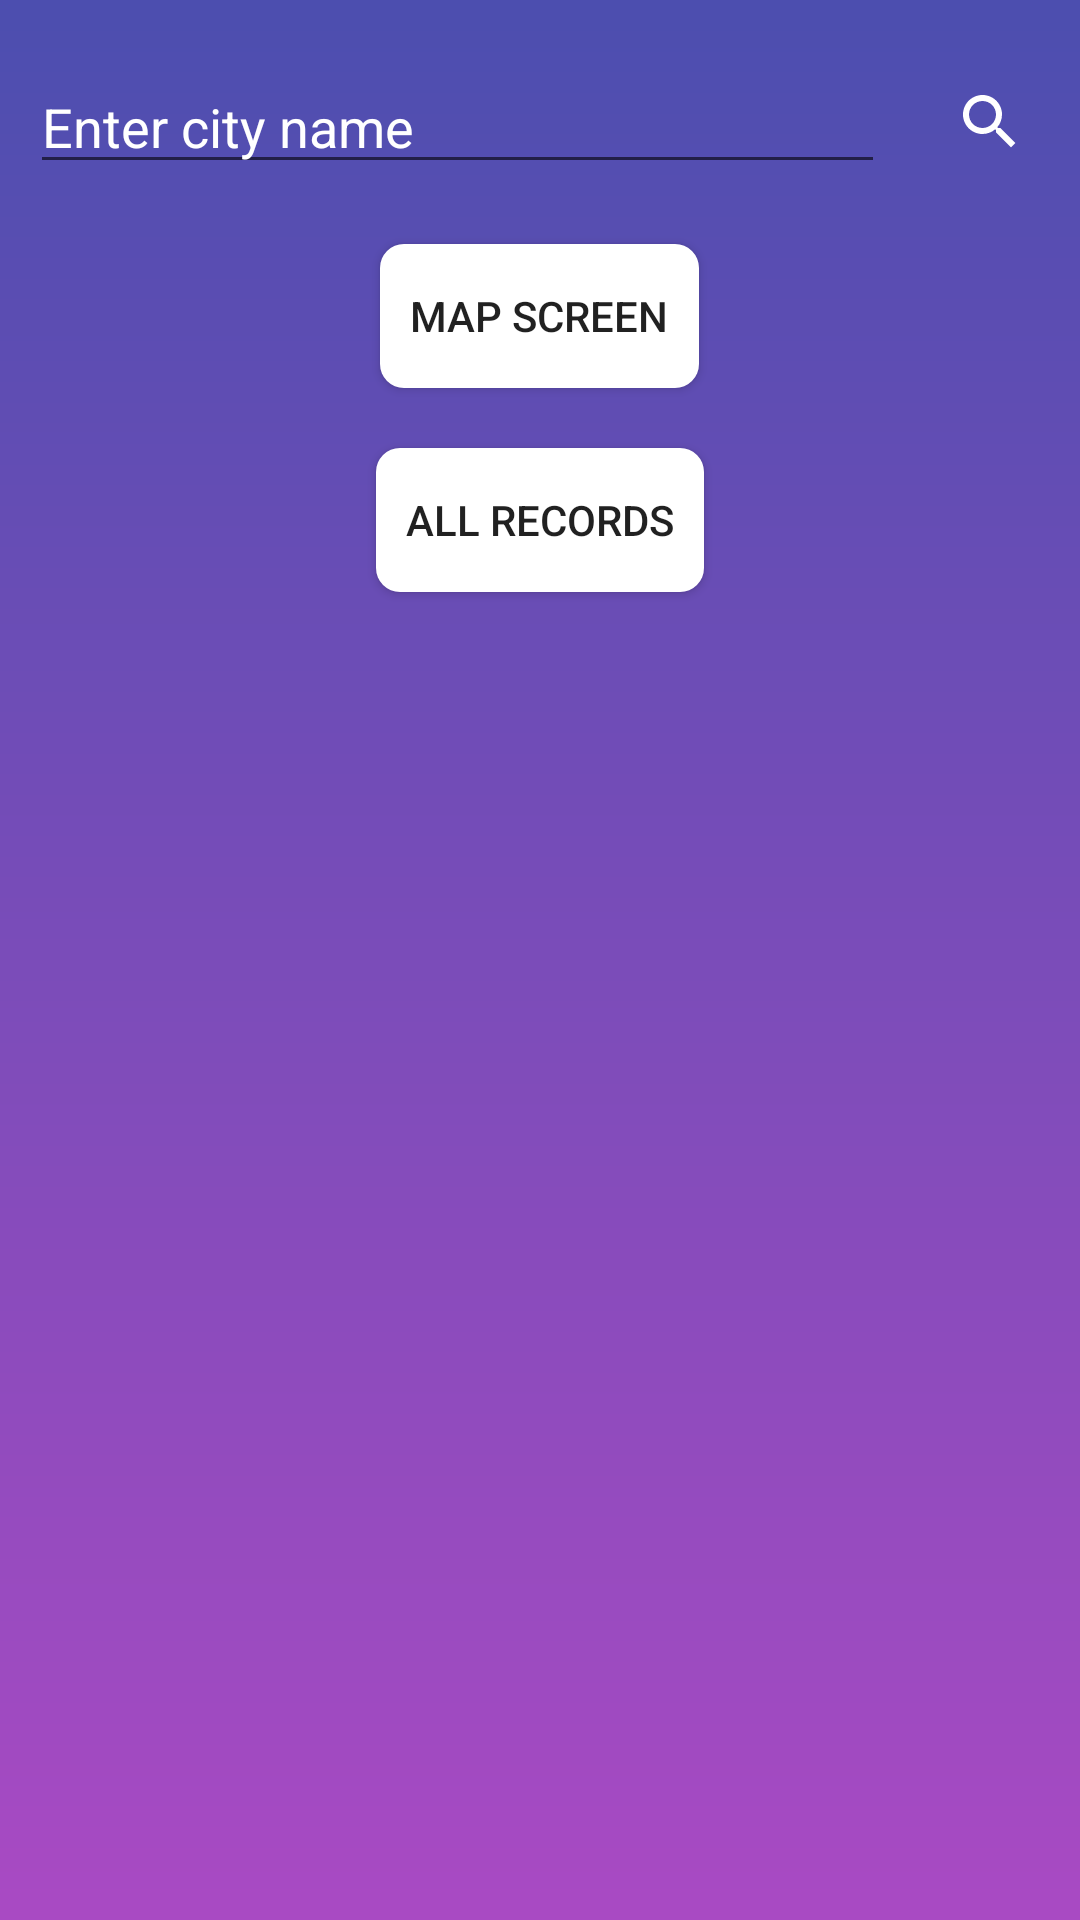

Here is an Android app screen rendered from its layout file. Give the layout XML and the strings, colors and styles it references.
<!-- AndroidManifest.xml: application theme AppTheme -->
<!-- res/layout/activity_main.xml -->
<?xml version="1.0" encoding="utf-8"?>

<LinearLayout xmlns:android="http://schemas.android.com/apk/res/android"
    xmlns:app="http://schemas.android.com/apk/res-auto"
    xmlns:tools="http://schemas.android.com/tools"
    android:layout_width="match_parent"
    android:layout_height="match_parent"
    android:orientation="vertical"
    android:background="@drawable/gradient_bg"
    tools:context=".Activities.MainActivity">

    <RelativeLayout
        android:layout_marginTop="10dp"
        android:layout_width="match_parent"
        android:layout_height="wrap_content">
        <EditText
            android:id="@+id/city_name_edit"
            android:textColor="@android:color/white"
            android:hint="Enter city name"
            android:textColorHint="@android:color/white"
            android:maxLines="1"
            android:inputType="textCapSentences"
            android:layout_margin="10dp"
            android:imeOptions="actionSearch"
            android:layout_width="match_parent"
            android:layout_toLeftOf="@+id/btn_search"
            android:layout_height="wrap_content"/>
        <ImageButton
            android:id="@+id/btn_search"
            android:layout_width="50dp"

            android:layout_height="50dp"
            android:layout_alignParentEnd="true"
            android:layout_marginRight="5dp"
            android:src="@drawable/ic_search"
            android:background="#00000000"
            android:layout_centerVertical="true"
            />

    </RelativeLayout>

    <RelativeLayout
        android:layout_width="match_parent"
        android:layout_height="wrap_content">

        <androidx.cardview.widget.CardView
            app:cardElevation="5dp"
            app:cardCornerRadius="8dp"
            android:visibility="gone"
            android:layout_margin="8dp"
            android:id="@+id/card_view"
            android:layout_width="match_parent"
            android:layout_height="wrap_content">

            <RelativeLayout
                android:padding="15dp"
                android:orientation="vertical"
                android:layout_width="match_parent"
                android:layout_height="match_parent">

                <TextView
                    android:id="@+id/temp_tv"
                    android:text="--°"
                    android:fontFamily="serif"
                    android:textSize="40sp"
                    android:layout_marginLeft="60dp"
                    android:padding="5dp"
                    android:layout_alignParentStart="true"

                    android:layout_width="wrap_content"
                    android:layout_height="wrap_content"/>

                <LinearLayout
                    android:id="@+id/maxMin"
                    android:layout_below="@+id/temp_tv"
                    android:orientation="horizontal"
                    android:layout_width="wrap_content"
                    android:layout_alignParentLeft="true"

                    android:layout_height="wrap_content">
                <TextView
                    android:id="@+id/minTempTV"
                    android:text="--° /"
                    android:padding="2dp"
                    android:layout_marginLeft="60dp"

                    android:layout_width="wrap_content"
                    android:layout_height="wrap_content"/>
                <TextView
                    android:id="@+id/maxTempTv"
                    android:text="--° "
                    android:padding="2dp"
                    android:layout_width="wrap_content"
                    android:layout_height="wrap_content"/>

                </LinearLayout>

                <TextView
                    android:layout_below="@+id/maxMin"
                    android:id="@+id/cityNameTv"
                    android:text="--"
                    android:padding="5dp"
                    android:layout_marginLeft="60dp"

                    android:textAlignment="center"
                    android:layout_alignParentStart="true"
                    android:textSize="16dp"
                    android:layout_width="wrap_content"
                    android:layout_height="wrap_content"/>

                <TextView
                    android:id="@+id/weather_desc_tv"
                    android:text="----"
                    android:fontFamily="sans-serif-condensed-light"
                    android:textSize="30sp"
                    android:layout_marginTop="10dp"
                    android:layout_toRightOf="@id/temp_tv"
                    android:layout_marginLeft="40dp"
                    android:padding="5dp"
                    android:layout_width="wrap_content"
                    android:layout_height="wrap_content"/>

                <TextView
                    android:id="@+id/feels_like"
                    android:text="----"
                    android:fontFamily="sans-serif-condensed-light"
                    android:textSize="20sp"
                    android:layout_marginTop="10dp"
                    android:layout_below="@+id/weather_desc_tv"
                    android:layout_marginLeft="40dp"
                    android:layout_alignEnd="@+id/weather_desc_tv"
                    android:padding="5dp"
                    android:layout_width="wrap_content"
                    android:layout_height="wrap_content"/>

                <TextView
                    android:id="@+id/humidity"
                    android:text="----"
                    android:fontFamily="sans-serif-condensed-light"
                    android:textSize="20sp"
                    android:layout_below="@+id/feels_like"
                    android:layout_marginTop="10dp"
                    android:layout_alignParentRight="true"
                    android:layout_marginLeft="40dp"
                    android:padding="5dp"
                    android:layout_width="wrap_content"
                    android:layout_height="wrap_content"/>

            </RelativeLayout>
        </androidx.cardview.widget.CardView>
    </RelativeLayout>
    <Button
        android:id="@+id/next_btn"
        android:text="Map Screen"
        android:paddingHorizontal="10dp"
        android:layout_margin="10dp"
        android:background="@drawable/btn_bg"
        android:layout_centerInParent="true"
        android:layout_gravity="center"
        android:layout_width="wrap_content"
        android:layout_height="wrap_content"/>

    <Button
        android:id="@+id/records_btn"
        android:text="All Records"
        android:paddingHorizontal="10dp"
        android:layout_margin="10dp"
        android:background="@drawable/btn_bg"
        android:layout_gravity="center"
        android:layout_width="wrap_content"
        android:layout_height="wrap_content"/>

</LinearLayout>
<!-- resources referenced by this layout -->
<resources>
  <!-- drawable btn_bg (drawable) -->
  <?xml version="1.0" encoding="utf-8"?>
  
  <shape android:shape="rectangle" xmlns:android="http://schemas.android.com/apk/res/android">
      <solid android:color="#fff"/>
      <corners android:radius="8sp"/>
  </shape>
  <!-- drawable gradient_bg (drawable) -->
  <?xml version="1.0" encoding="utf-8"?>
  
  <shape xmlns:android="http://schemas.android.com/apk/res/android">
      <gradient
          android:type="linear"
          android:angle="270"
          android:startColor="#4C4EAF"
          android:endColor="#A94AC3" />
  </shape>
  <!-- drawable ic_search (drawable) -->
  <vector xmlns:android="http://schemas.android.com/apk/res/android"
      android:width="24dp"
      android:height="24dp"
      android:viewportWidth="24"
      android:viewportHeight="24"
      android:tint="#FFF">
    <path
        android:fillColor="@android:color/primary_text_dark"
        android:pathData="M15.5,14h-0.79l-0.28,-0.27C15.41,12.59 16,11.11 16,9.5 16,5.91 13.09,3 9.5,3S3,5.91 3,9.5 5.91,16 9.5,16c1.61,0 3.09,-0.59 4.23,-1.57l0.27,0.28v0.79l5,4.99L20.49,19l-4.99,-5zM9.5,14C7.01,14 5,11.99 5,9.5S7.01,5 9.5,5 14,7.01 14,9.5 11.99,14 9.5,14z"/>
  </vector>
  <style name="AppTheme" parent="Theme.AppCompat.Light.NoActionBar">
          
          <item name="colorPrimary">@color/colorPrimary</item>
          <item name="colorPrimaryDark">@color/colorPrimaryDark</item>
          <item name="colorAccent">@color/colorAccent</item>
          <item name="android:windowLightStatusBar" tools:ignore="NewApi">true</item>
      </style>
  <color name="colorPrimary">#6200EE</color>
  <color name="colorPrimaryDark">#FFFFFF</color>
  <color name="colorAccent">#1E88E5</color>
</resources>
